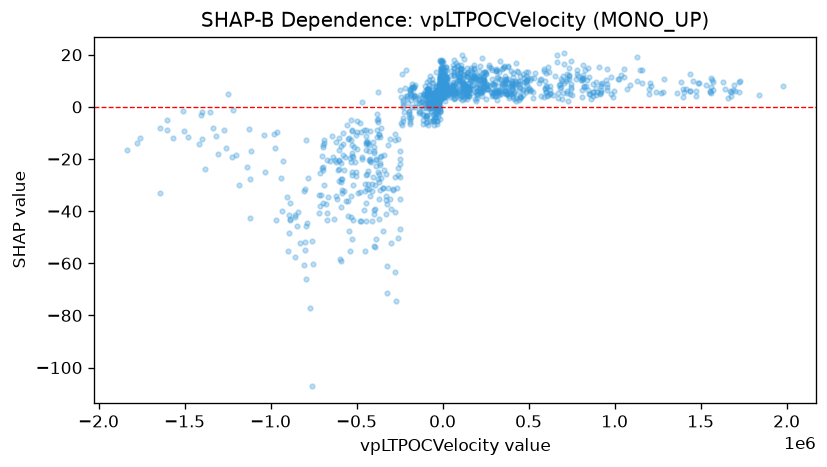

The file beside this chart, header and first rows:
feature_value, shap_value
912036, 15.13
889326, 9.551
889326, 7.398
15870, 13.69
15870, 9.685
15502, 12.02
16021, 8.003
16021, 9.969
16043, 3.799
22348, 5.743
26303, 7.736
51156, 6.196
-20271, 1.951
-11946, 5.933
17257, 5.089
-19007, 3.525
19474, 8.224
-7977, 6.816
-712662, -37.84
-621688, -34.23
-568603, -19.18
-599921, -12.02
-696547, -15.58
-673875, -40.73
-23172, 7.139
-13906, 9.283
-13906, 3.435
-13463, 5.276
-22738, 1.262
-6821, 5.964
40601, 4.413
42431, 5.818
43952, 7.155
12413, 8.91
12307, 7.434
-20690, 4.421
32412, 6.399
61307, 7.943
31173, 7.44
-473891, -9.78
-512888, -15.34
-539938, -55.36
-369962, -42.88
-384260, -50.53
-388292, -20.03
-386938, -20.42
-367713, -35.19
-349153, -47.67
-457217, -39.36
-480311, -6.193
-417382, -21.29
-433733, -13.94
-519899, -43.5
-502450, -24.96
-498767, -16.11
-445700, -43.86
-445700, -26.29
-422424, -34.34
-363388, -21.44
-363388, -11.42
... 1,227 more rows
